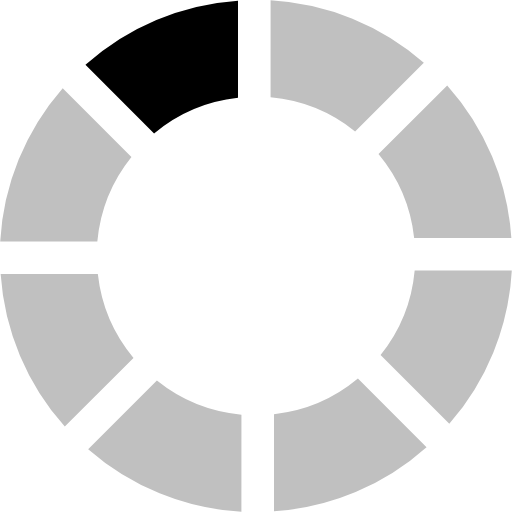
t = 0.00 s
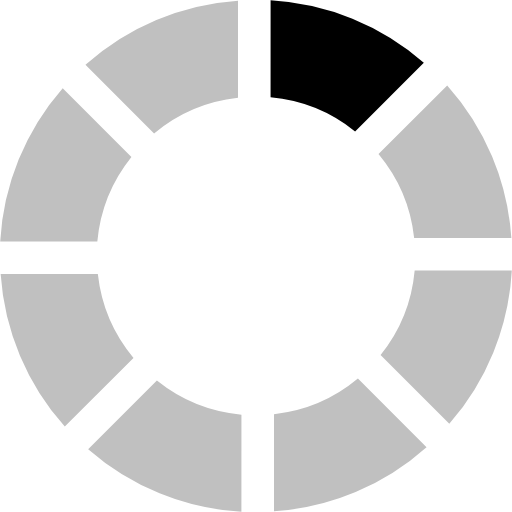
t = 0.16 s
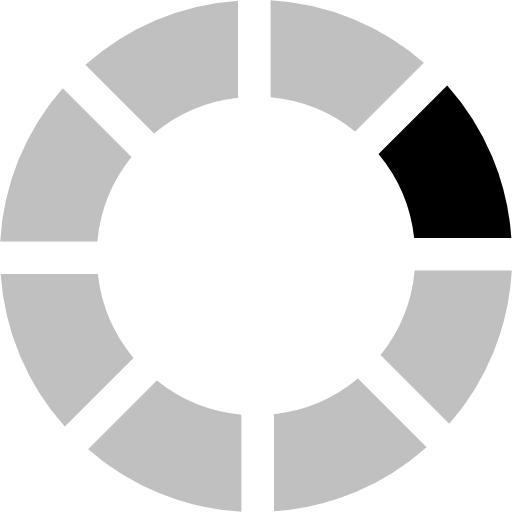
t = 0.28 s
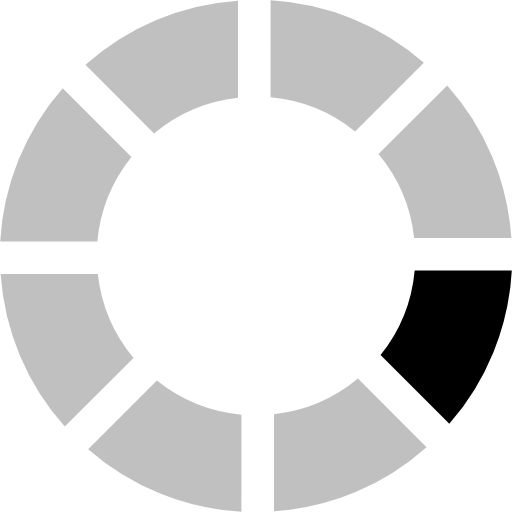
t = 0.44 s
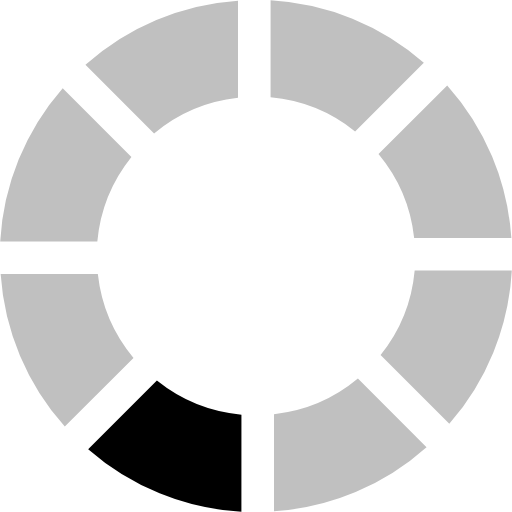
t = 0.60 s
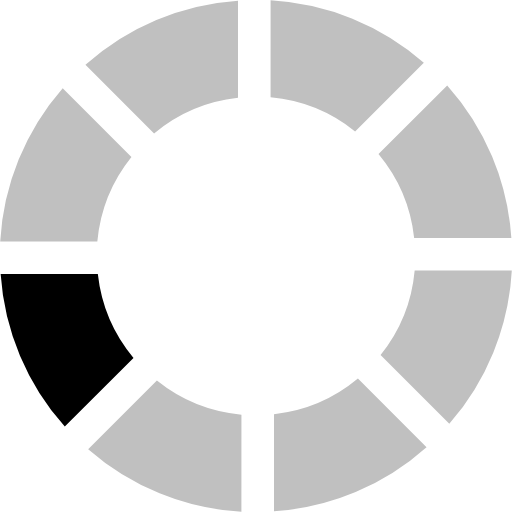
t = 0.72 s

The animated SVG that drew these frames (rendered in a browser with its animation timeline set to each time). Animation: 1 SMIL element (animateTransform=1); one cycle of 0.88 s, repeats indefinitely.

<svg xmlns="http://www.w3.org/2000/svg" version="1.0" width="36" height="36" viewBox="0 0 128 128"><rect width="100%" height="100%" fill="none"/><g><path d="M38.52 33.37L21.36 16.2A63.6 63.6 0 0159.5.16v24.3a39.5 39.5 0 00-20.98 8.92z" fill="currentColor"/><path d="M67.642 24.324L67.649.05a63.6 63.6 0 0138.31 15.627L88.778 32.86a39.5 39.5 0 00-21.142-8.528zM94.63 38.52l17.17-17.16a63.6 63.6 0 0116.04 38.14h-24.3a39.5 39.5 0 00-8.92-20.98zM103.676 67.642l24.275.007a63.6 63.6 0 01-15.627 38.31L95.14 88.778a39.5 39.5 0 008.528-21.142zM89.48 94.63l17.16 17.17a63.6 63.6 0 01-38.14 16.04v-24.3a39.5 39.5 0 0020.98-8.92zM60.358 103.676l-.007 24.275a63.6 63.6 0 01-38.31-15.627L39.222 95.14a39.5 39.5 0 0021.142 8.528zM33.37 89.48L16.2 106.64A63.6 63.6 0 01.16 68.5h24.3a39.5 39.5 0 008.92 20.98zM24.324 60.358L.05 60.351a63.6 63.6 0 0115.627-38.31L32.86 39.222a39.5 39.5 0 00-8.528 21.142z" fill="silver"/><animateTransform attributeName="transform" type="rotate" values="0 64 64;45 64 64;90 64 64;135 64 64;180 64 64;225 64 64;270 64 64;315 64 64" calcMode="discrete" dur="880ms" repeatCount="indefinite"/></g></svg>